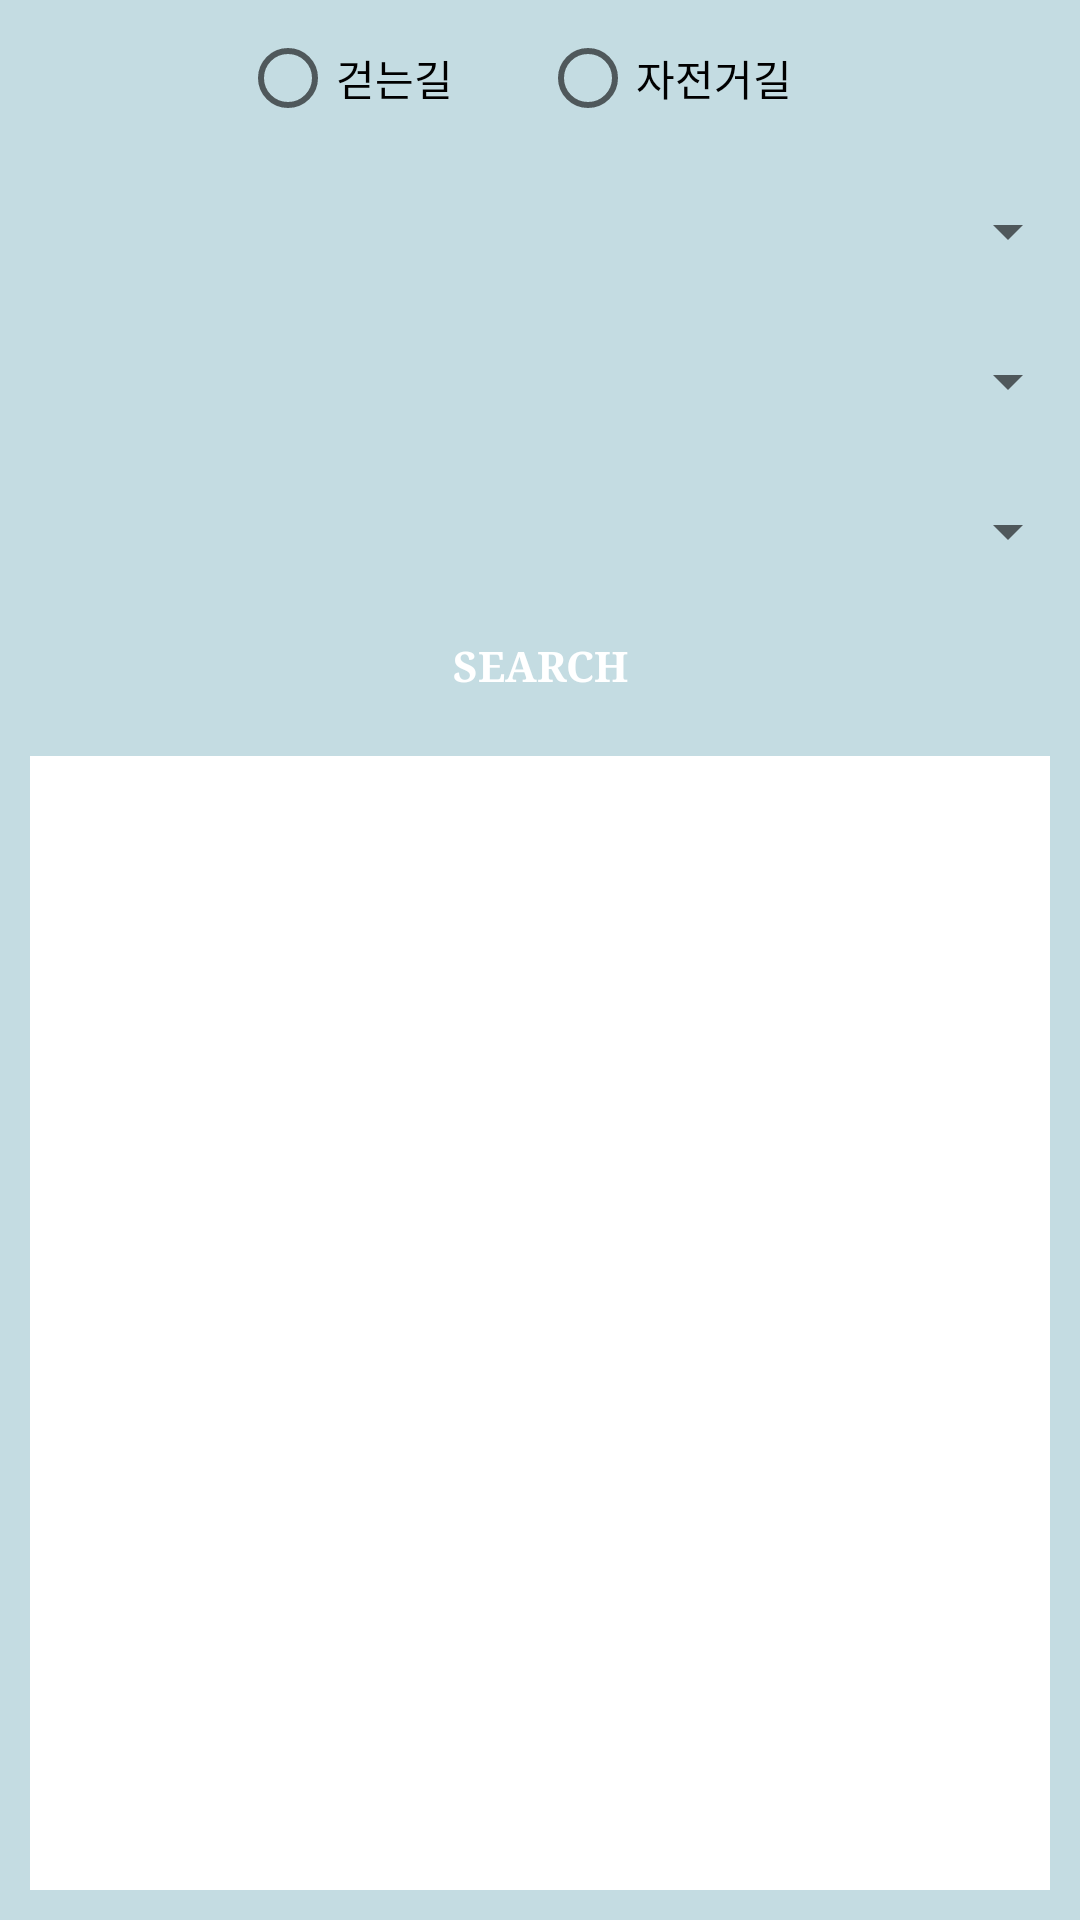

The Android layout XML behind this screen, and the referenced resources:
<!-- AndroidManifest.xml: application theme AppTheme -->
<!-- res/layout/fragment_course.xml -->
<LinearLayout
    xmlns:android="http://schemas.android.com/apk/res/android"
    xmlns:tools="http://schemas.android.com/tools"
    android:layout_width="match_parent"
    android:layout_height="match_parent"
    android:orientation="vertical"
    tools:context="com.example.ggavi.registeration.ahn1.CourseFragment"
    android:background="#C4DCE2">


    <RadioGroup
        android:layout_width="200dp"
        android:layout_height="wrap_content"
        android:id="@+id/courseUniversityGroup"
        android:layout_gravity="center_horizontal"
        android:orientation="horizontal"
        android:layout_marginTop="10dp">

        <RadioButton
            android:layout_width="0dp"
            android:layout_height="wrap_content"
            android:layout_weight="1"
            android:text="걷는길"
            android:id="@+id/university"/>

        <RadioButton
            android:layout_width="0dp"
            android:layout_height="wrap_content"
            android:layout_weight="1"
            android:text="자전거길"
            android:id="@+id/graduate"/>
    </RadioGroup>

    <LinearLayout
        android:layout_width="match_parent"
        android:layout_height="50dp"
        android:layout_marginTop="10dp">
        <Spinner
            android:layout_width="match_parent"
            android:layout_height="wrap_content"
            android:layout_gravity="center"
            android:layout_marginLeft="10dp"
            android:id="@+id/yearSpinner">
        </Spinner>
    </LinearLayout>


    <LinearLayout
        android:layout_width="match_parent"
        android:layout_height="50dp">
        <Spinner
            android:layout_width="match_parent"
            android:layout_height="wrap_content"
            android:layout_gravity="center"
            android:layout_marginLeft="10dp"
            android:id="@+id/termSpinner">
        </Spinner>
    </LinearLayout>


    <LinearLayout
        android:layout_width="match_parent"
        android:layout_height="50dp"
        android:orientation = "horizontal">
        <Spinner
            android:layout_width="match_parent"
            android:layout_height="wrap_content"
            android:layout_gravity="center"
            android:layout_marginLeft="10dp"
            android:id="@+id/areaSpinner">
        </Spinner>

        

        <Spinner
            android:visibility="gone"
            android:layout_width="wrap_content"
            android:layout_height="wrap_content"
            android:layout_gravity="center"
            android:layout_marginLeft="10dp"
            android:id="@+id/majorSpinner">
        </Spinner>
    </LinearLayout>


    <LinearLayout
        android:layout_width="match_parent"
        android:layout_height="wrap_content">

        <Button
            android:id="@+id/searchButton"
            android:layout_width="match_parent"
            android:layout_height="40dp"
            android:layout_gravity="center"
            android:background="@drawable/custombtn"
            android:drawableRight="@drawable/abc_ic_search_api_mtrl_alpha"
            android:text="Search"
            android:textAlignment="center"
            android:textColor="#ffffff"
            android:textStyle="bold"
            android:typeface="serif" />
    </LinearLayout>

    <LinearLayout
        android:layout_width="match_parent"
        android:layout_height="match_parent"
        android:layout_margin="10dp"
        android:background="#ffffff">

        <ListView
            android:id="@+id/courseListView"
            android:layout_width="match_parent"
            android:layout_height="match_parent"
            android:dividerHeight="2dp"
            android:divider="#e5e5e5"
            android:padding="5dp"
            android:typeface="serif">
        </ListView>
    </LinearLayout>

</LinearLayout>
<!-- resources referenced by this layout -->
<resources>
  <style name="AppTheme" parent="Theme.AppCompat.Light.DarkActionBar">
          
          <item name="colorPrimary">@color/colorPrimary</item>
          <item name="colorPrimaryDark">@color/colorPrimaryDark</item>
          <item name="colorAccent">@color/colorAccent</item>
      </style>
  <color name="colorPrimary">#00CED1</color>
  <color name="colorPrimaryDark">#20B2AA</color>
  <color name="colorAccent">#546E7A</color>
</resources>
